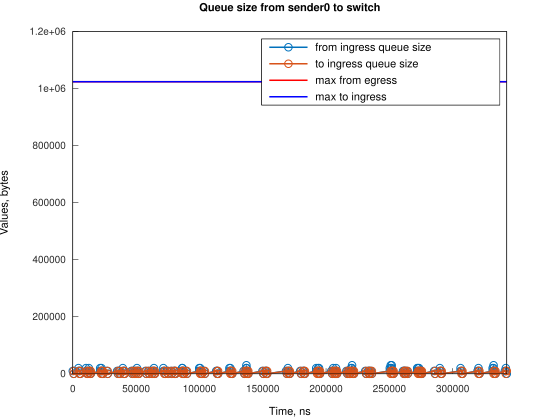

Values plotted in this chart, from the file beside it:
Time, from_ingress_queue_size, to_ingress_queue_size
0, 10000, nan
745.1, 0, 10000
751.1, 0, 0
4474, 10000, 0
4474, 20000, 0
5219, 10000, 0
5964, 0, 10000
5966, 0, 0
10433, 10000, 0
10434, 20000, 0
11178, 10000, 0
11923, 0, 0
12667, 10000, 0
12668, 20000, 0
13412, 10000, 10000
13413, 10000, 0
14157, 0, 10000
14161, 0, 0
21609, 10000, 0
21610, 20000, 0
22354, 10000, 0
22632, 20000, 0
23099, 10000, 0
23844, 0, 0
26828, 10000, 0
27573, 0, 10000
27574, 0, 0
35020, 10000, 0
35765, 0, 10000
35766, 0, 0
36513, 10000, 0
37258, 0, 10000
37260, 0, 0
39494, 10000, 0
39495, 20000, 0
40239, 10000, 0
40984, 0, 10000
40990, 0, 0
46196, 10000, 0
46941, 0, 10000
46942, 0, 0
47686, 10000, 0
48431, 0, 0
49179, 10000, 0
49924, 0, 10000
49926, 0, 0
50669, 10000, 0
50670, 20000, 0
51414, 10000, 0
52159, 0, 10000
52160, 0, 0
57372, 10000, 0
58117, 0, 10000
58118, 0, 0
59611, 10000, 0
60356, 0, 0
61846, 10000, 0
62591, 0, 10000
62596, 0, 0
63335, 10000, 0
... 196 more rows
